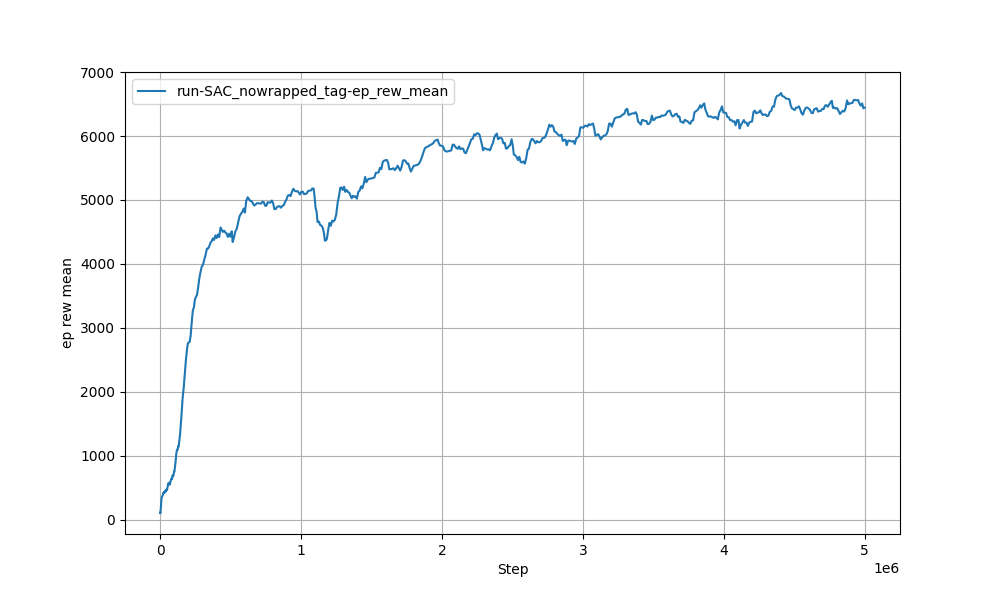

The file beside this chart, header and first rows:
Wall time, Step, Value
1717926210, 219, 108.7
1717926213, 435, 108.5
1717926215, 683, 113.5
1717926218, 902, 112.4
1717926221, 1108, 110.8
1717926223, 1306, 108.8
1717926225, 1510, 107.7
1717926228, 1737, 108.5
1717926232, 1995, 111.1
1717926239, 2515, 128.2
1717926248, 3118, 149.5
1717926255, 3654, 165.1
1717926265, 4300, 187.2
1717926276, 4996, 213.6
1717926285, 5636, 237.6
1717926294, 6228, 259.6
1717926302, 6784, 279.9
1717926311, 7360, 300
1717926322, 8082, 324.8
1717926332, 8769, 333
1717926341, 9421, 335.5
1717926351, 10071, 343.9
1717926363, 10871, 350.5
1717926375, 11643, 352.6
1717926387, 12430, 358.3
1717926398, 13174, 364.6
1717926408, 13864, 370.7
1717926417, 14483, 371.7
1717926429, 15274, 373.3
1717926441, 16033, 375.5
1717926454, 16880, 383.1
1717926466, 17728, 389.9
1717926478, 18547, 390.6
1717926491, 19358, 391.3
1717926503, 20236, 394.1
1717926517, 21205, 404.7
1717926530, 22114, 412.2
1717926542, 23000, 424
1717926553, 23785, 422.2
1717926565, 24601, 426.1
1717926575, 25368, 422.1
1717926589, 26393, 429.4
1717926600, 27229, 431.1
1717926612, 28052, 434.9
1717926621, 28766, 430.4
1717926633, 29591, 425.4
1717926645, 30454, 426.6
1717926657, 31427, 432.1
1717926670, 32297, 439.7
1717926681, 33058, 436.3
1717926692, 33919, 442.9
1717926705, 34777, 436.3
1717926716, 35631, 434.1
1717926730, 36631, 437.7
1717926747, 37812, 457
1717926760, 38743, 458
1717926775, 39761, 464
1717926788, 40688, 460.9
1717926799, 41470, 456.4
1717926811, 42342, 460.6
... 578 more rows
